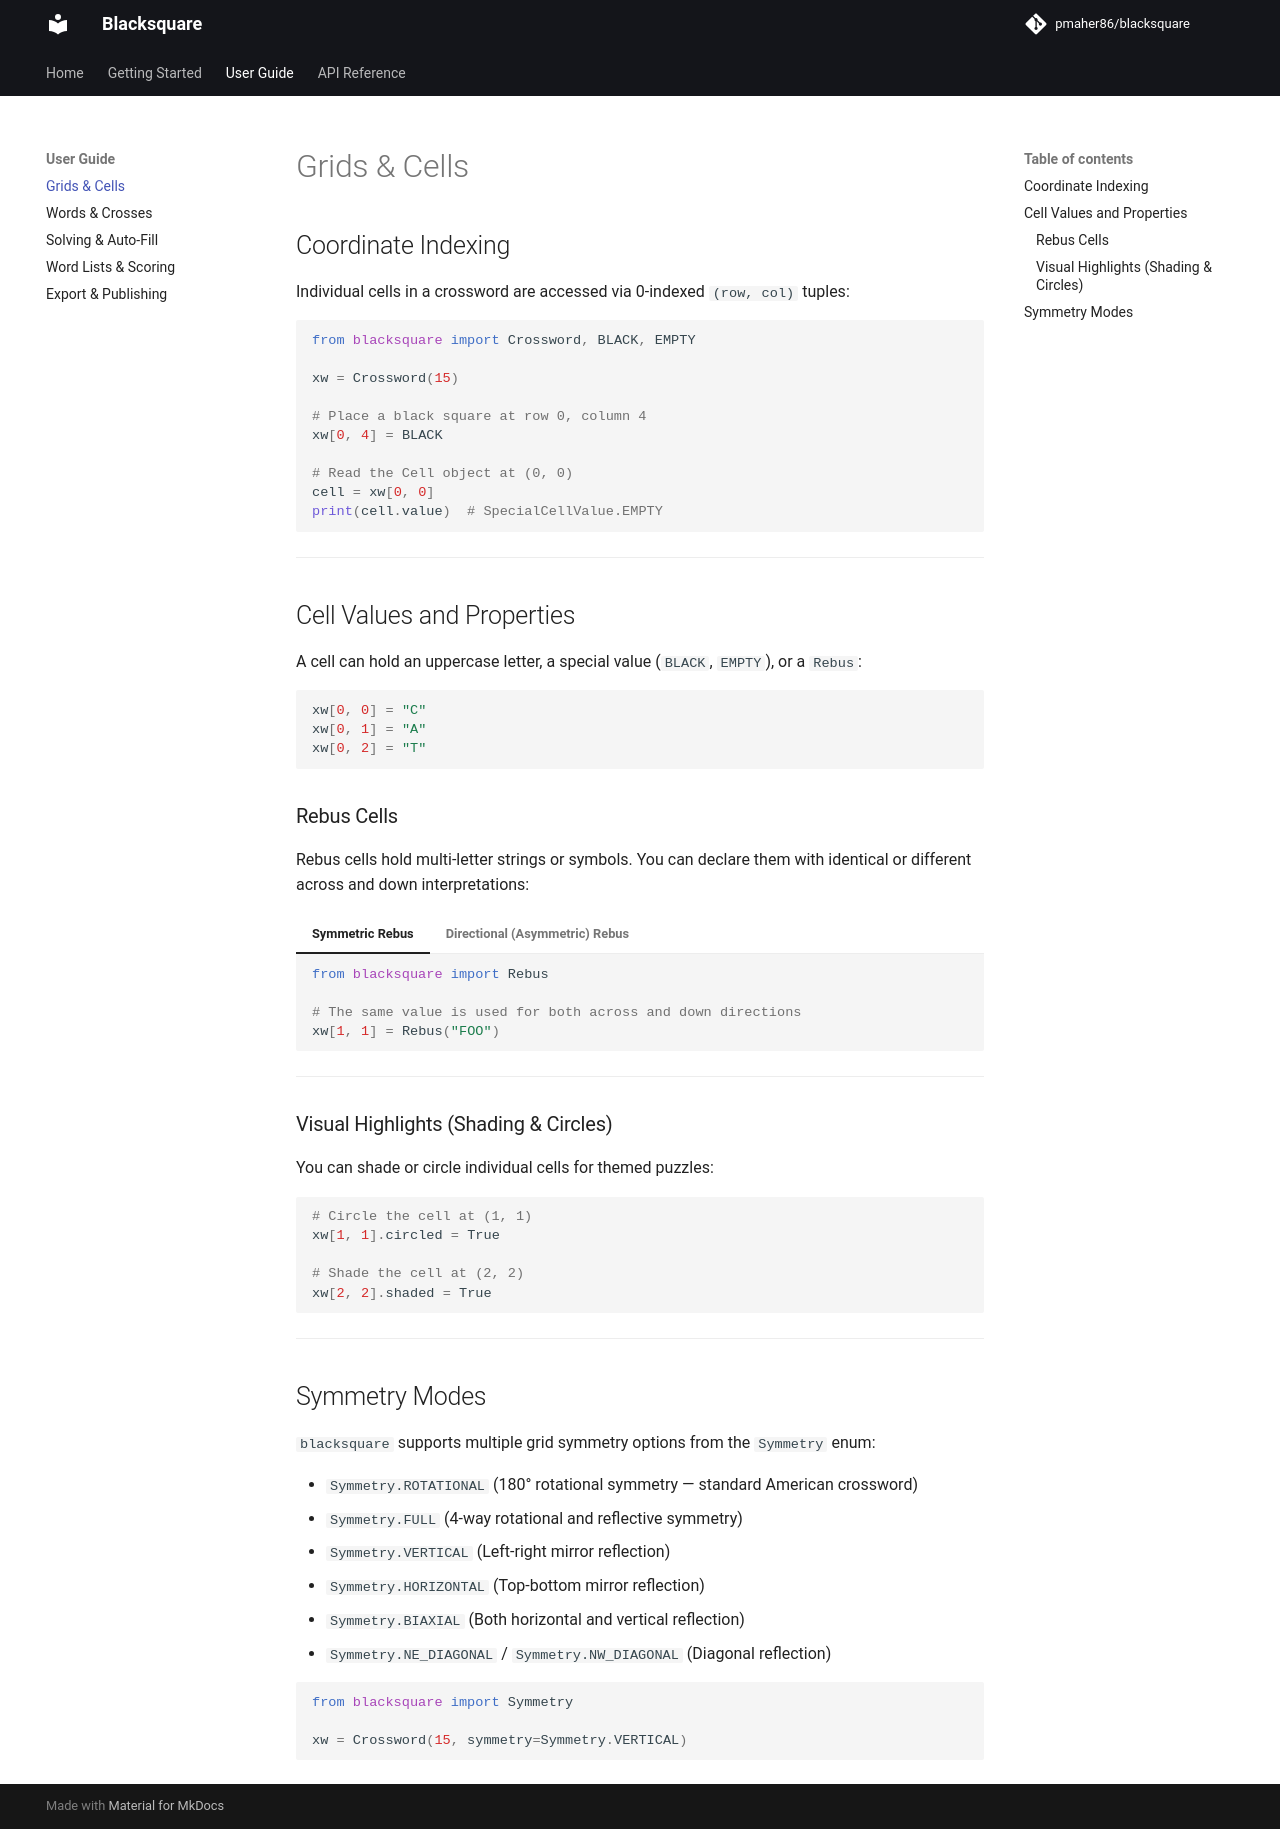

repository: pmaher86/blacksquare · page: user-guide/grid-and-cells/index.html · generator: mkdocs

# Grids & Cells

## Coordinate Indexing

Individual cells in a crossword are accessed via 0-indexed `(row, col)` tuples:

```python
from blacksquare import Crossword, BLACK, EMPTY

xw = Crossword(15)

# Place a black square at row 0, column 4
xw[0, 4] = BLACK

# Read the Cell object at (0, 0)
cell = xw[0, 0]
print(cell.value)  # SpecialCellValue.EMPTY
```

---

## Cell Values and Properties

A cell can hold an uppercase letter, a special value (`BLACK`, `EMPTY`), or a `Rebus`:

```python
xw[0, 0] = "C"
xw[0, 1] = "A"
xw[0, 2] = "T"
```

### Rebus Cells

Rebus cells hold multi-letter strings or symbols. You can declare them with identical or different across and down interpretations:

=== "Symmetric Rebus"

    ```python
    from blacksquare import Rebus

    # The same value is used for both across and down directions
    xw[1, 1] = Rebus("FOO")
    ```

=== "Directional (Asymmetric) Rebus"

    ```python
    from blacksquare import Rebus

    # Different text values for across and down words
    xw[1, 1] = Rebus(across="HEART", down="LOVE")
    ```

---

### Visual Highlights (Shading & Circles)

You can shade or circle individual cells for themed puzzles:

```python
# Circle the cell at (1, 1)
xw[1, 1].circled = True

# Shade the cell at (2, 2)
xw[2, 2].shaded = True
```

---

## Symmetry Modes

`blacksquare` supports multiple grid symmetry options from the `Symmetry` enum:

- `Symmetry.ROTATIONAL` (180° rotational symmetry — standard American crossword)
- `Symmetry.FULL` (4-way rotational and reflective symmetry)
- `Symmetry.VERTICAL` (Left-right mirror reflection)
- `Symmetry.HORIZONTAL` (Top-bottom mirror reflection)
- `Symmetry.BIAXIAL` (Both horizontal and vertical reflection)
- `Symmetry.NE_DIAGONAL` / `Symmetry.NW_DIAGONAL` (Diagonal reflection)

```python
from blacksquare import Symmetry

xw = Crossword(15, symmetry=Symmetry.VERTICAL)
```
